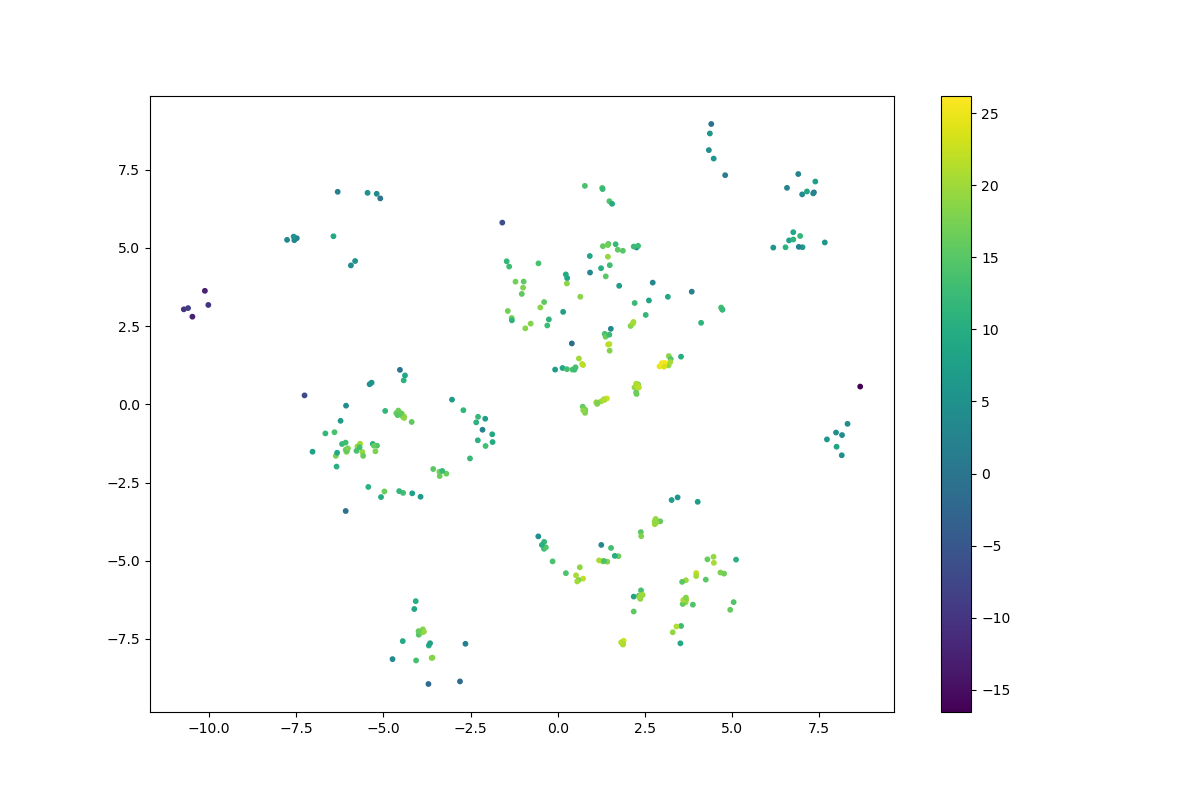

The file beside this chart, header and first rows:
	log_likelihood
0	3.122
1	15.4
2	20.58
3	10.11
4	11.32
5	20.66
6	19.37
7	7.763
8	18.58
9	20.27
10	22.14
11	22.4
12	7.393
13	5.815
14	20.91
15	20.21
16	5.542
17	18.64
18	10.81
19	18.32
20	13.37
21	22.99
22	3.99
23	9.61
24	14.36
25	11.11
26	19.32
27	4.635
28	7.261
29	14.24
30	17.99
31	21.64
32	8.781
33	2.334
34	2.114
35	8.165
36	12.47
37	20.63
38	13.55
39	10.97
40	18.58
41	9.309
42	22.33
43	18.21
44	21.29
45	19.95
46	20.44
47	8.801
48	22.94
49	20.91
50	15.65
51	14.85
52	17.88
53	19.83
54	15.49
55	21.75
56	21.7
57	11.9
58	17.82
59	4.193
... 242 more rows
